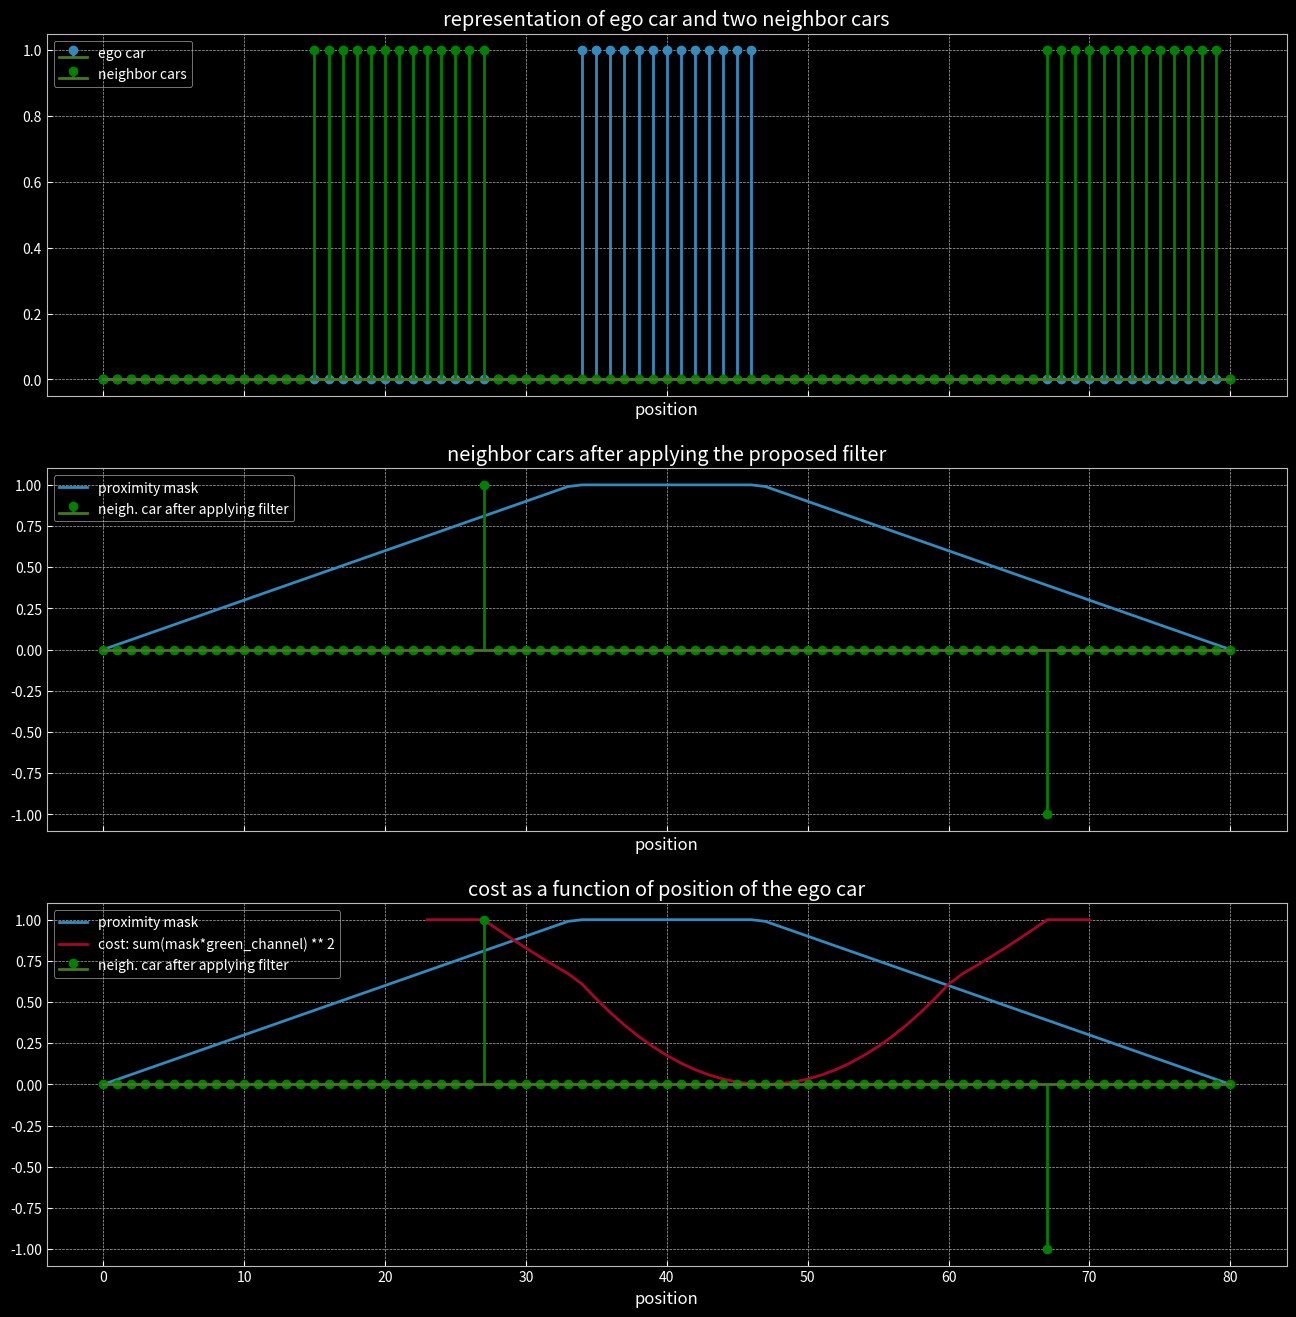

This figure's Python source:
# ---
# jupyter:
#   jupytext:
#     formats: ipynb,py:percent
#     text_representation:
#       extension: .py
#       format_name: percent
#       format_version: '1.3'
#       jupytext_version: 1.3.4
#   kernelspec:
#     display_name: Python 3
#     language: python
#     name: python3
# ---

# %%
from matplotlib.pylab import *
from matplotlib.pyplot import subplots

# %%
style.use(['dark_background', 'bmh'])
rc('axes', facecolor='none')
rc('figure', figsize=(16, 16))

# %%
fig, axs = subplots(nrows=3, ncols=1, sharex=True)

x = 1.2 - abs(linspace(-1.2, 1.2, 81)); x[x > 1] = 1
x = zeros(81); x[34:47] = 1
y = zeros(81); y[15:28] = 1.; y[67:80]=1

axs[0].stem(x, label='ego car')
axs[0].stem(y, linefmt='g', markerfmt='og', label='neighbor cars')
axs[0].set_title('representation of ego car and two neighbor cars')
# ylabel('cost')
axs[0].set_xlabel('position')
axs[0].legend(loc="upper left")

## second subplot
x = 1.2 - abs(linspace(-1.2, 1.2, 81)); x[x > 1] = 1
y = zeros(81); y[27] = 1.; y[67]=-1

axs[1].plot(x, label='proximity mask')
axs[1].stem(y, linefmt='g', markerfmt='og', label='neigh. car after applying filter')
axs[1].set_title('neighbor cars after applying the proposed filter')
# ylabel('cost')
axs[1].set_xlabel('position')
axs[1].legend(loc="upper left")

## cost_arr wrt the position of the ego car
x_wide = np.concatenate((np.zeros(30),x,np.zeros(30)))

cost_arr = zeros(51)
for i in range(-20,31):
    x_crop = x_wide[30-i:30-i+81]
    cost = sum(x_crop * y) ** 2
    cost_arr[i+20] = cost

## third subplot
# x = 1.2 - abs(linspace(-1.2, 1.2, 81)); x[x > 1] = 1
# x = zeros(81); x[34:47] = 1
# y = zeros(81); y[23] = 1.; y[67]=-1
# y = 1.2 - abs(linspace(-1.2, 1.2, 15)); y[y > 1] = 1

axs[2].plot(x, label='proximity mask')
axs[2].plot(array(range(23,71)), cost_arr[3:], label='cost: sum(mask*green_channel) ** 2')
axs[2].stem(y, linefmt='g', markerfmt='og', label='neigh. car after applying filter')

axs[2].set_title('cost as a function of position of the ego car')
# ylabel('cost')
axs[2].set_xlabel('position')
axs[2].legend()

# %%
